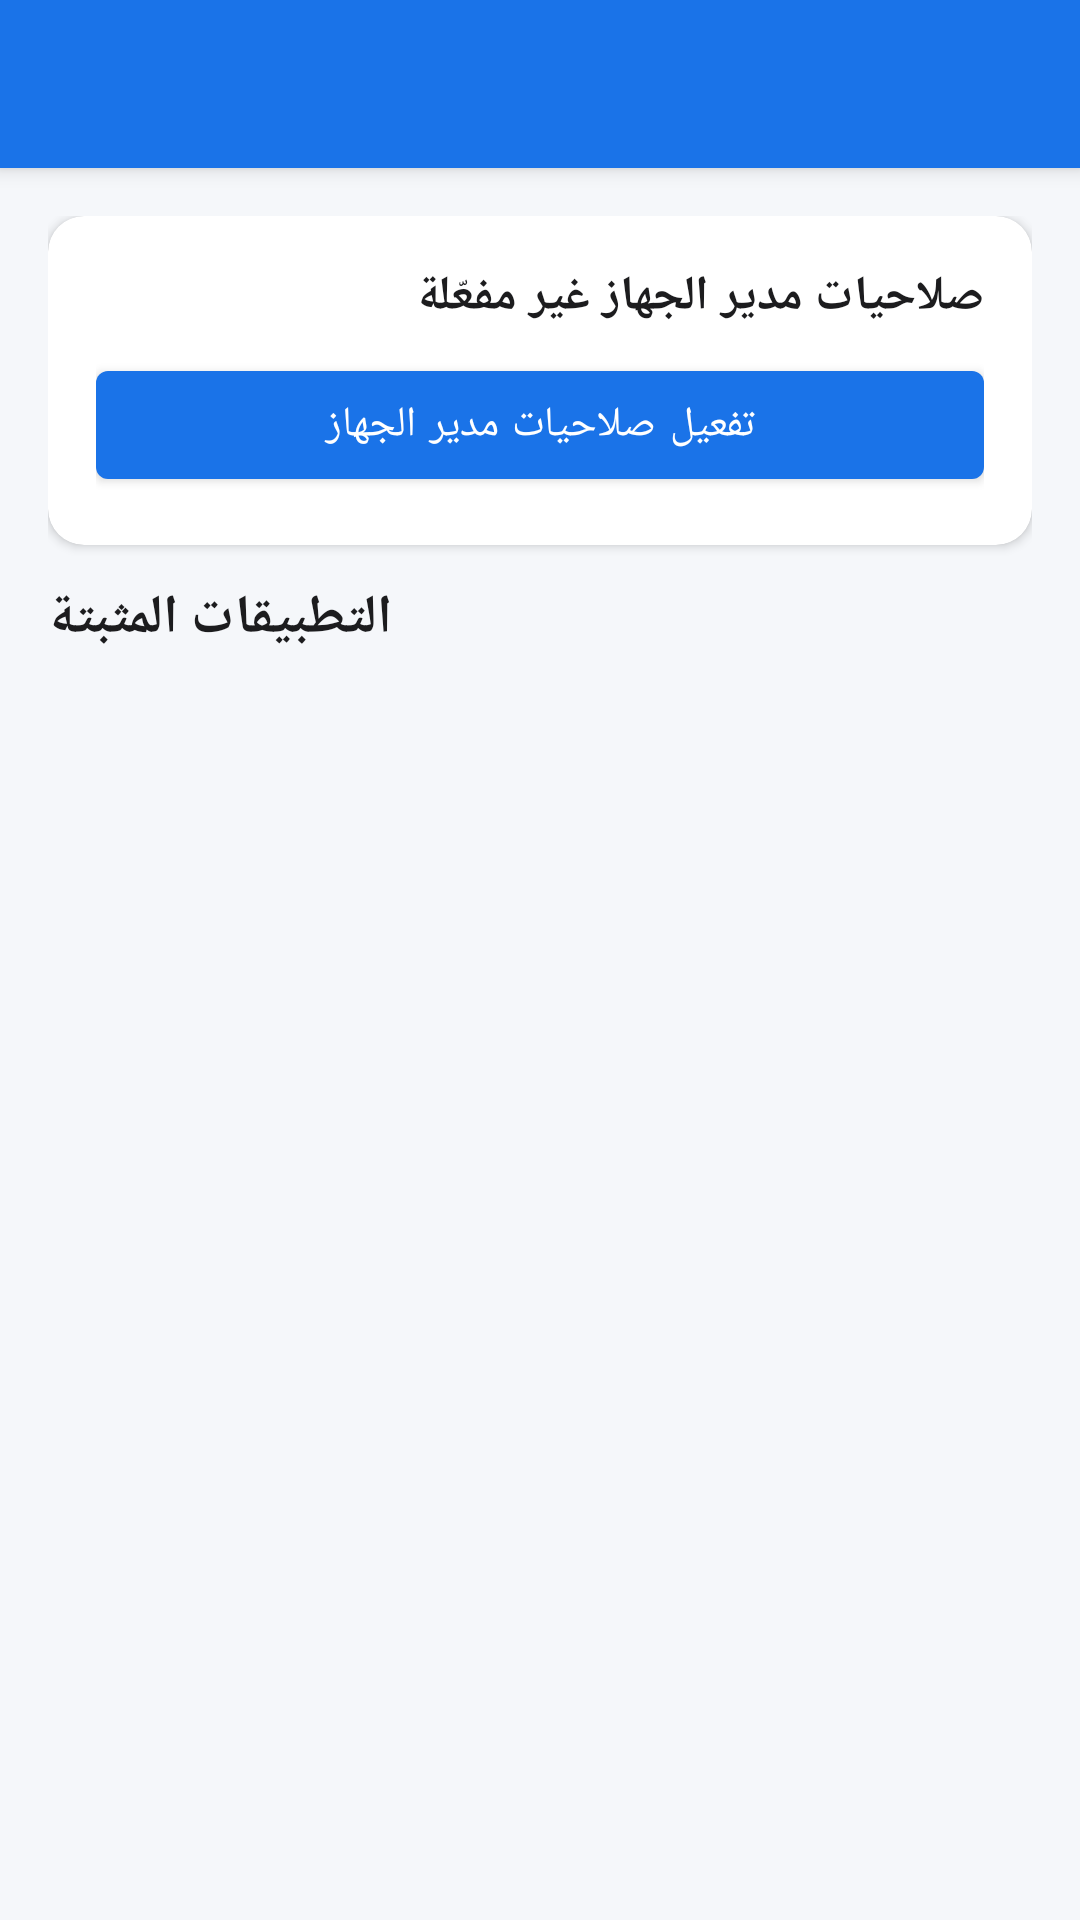

Android layout source for this screen:
<!-- AndroidManifest.xml: application theme Theme.PermissionManagerPro -->
<!-- res/layout/activity_main.xml -->
<?xml version="1.0" encoding="utf-8"?>
<androidx.coordinatorlayout.widget.CoordinatorLayout xmlns:android="http://schemas.android.com/apk/res/android"
    xmlns:app="http://schemas.android.com/apk/res-auto"
    xmlns:tools="http://schemas.android.com/tools"
    android:layout_width="match_parent"
    android:layout_height="match_parent"
    android:background="@color/background">

    <com.google.android.material.appbar.AppBarLayout
        android:layout_width="match_parent"
        android:layout_height="wrap_content">

        <com.google.android.material.appbar.MaterialToolbar
            android:id="@+id/toolbar"
            android:layout_width="match_parent"
            android:layout_height="?attr/actionBarSize"
            android:background="@color/primary"
            android:title="@string/app_name"
            app:titleTextColor="@android:color/white" />

    </com.google.android.material.appbar.AppBarLayout>

    <androidx.core.widget.NestedScrollView
        android:layout_width="match_parent"
        android:layout_height="match_parent"
        app:layout_behavior="@string/appbar_scrolling_view_behavior">

        <LinearLayout
            android:layout_width="match_parent"
            android:layout_height="wrap_content"
            android:orientation="vertical"
            android:padding="16dp">

            <com.google.android.material.card.MaterialCardView
                android:layout_width="match_parent"
                android:layout_height="wrap_content"
                android:layout_marginBottom="12dp"
                app:cardCornerRadius="12dp"
                app:cardElevation="2dp">

                <LinearLayout
                    android:layout_width="match_parent"
                    android:layout_height="wrap_content"
                    android:orientation="vertical"
                    android:padding="16dp">

                    <TextView
                        android:id="@+id/tvDeviceAdminStatus"
                        android:layout_width="match_parent"
                        android:layout_height="wrap_content"
                        android:text="@string/device_admin_inactive"
                        android:textColor="@color/text_primary"
                        android:textSize="16sp"
                        android:textStyle="bold" />

                    <com.google.android.material.button.MaterialButton
                        android:id="@+id/btnDeviceAdmin"
                        android:layout_width="match_parent"
                        android:layout_height="wrap_content"
                        android:layout_marginTop="8dp"
                        android:text="@string/btn_enable_device_admin" />

                </LinearLayout>
            </com.google.android.material.card.MaterialCardView>

            <TextView
                android:layout_width="wrap_content"
                android:layout_height="wrap_content"
                android:layout_marginBottom="8dp"
                android:text="@string/label_installed_apps"
                android:textColor="@color/text_primary"
                android:textSize="18sp"
                android:textStyle="bold" />

            <androidx.recyclerview.widget.RecyclerView
                android:id="@+id/recyclerApps"
                android:layout_width="match_parent"
                android:layout_height="wrap_content"
                android:nestedScrollingEnabled="false"
                tools:listitem="@layout/item_app" />

        </LinearLayout>
    </androidx.core.widget.NestedScrollView>

    <ProgressBar
        android:id="@+id/progressBar"
        android:layout_width="wrap_content"
        android:layout_height="wrap_content"
        android:layout_gravity="center"
        android:visibility="gone" />

</androidx.coordinatorlayout.widget.CoordinatorLayout>
<!-- res/layout/item_app.xml (included above) -->
<?xml version="1.0" encoding="utf-8"?>
<com.google.android.material.card.MaterialCardView xmlns:android="http://schemas.android.com/apk/res/android"
    xmlns:app="http://schemas.android.com/apk/res-auto"
    xmlns:tools="http://schemas.android.com/tools"
    android:layout_width="match_parent"
    android:layout_height="wrap_content"
    android:layout_marginBottom="8dp"
    app:cardCornerRadius="10dp"
    app:cardElevation="1dp">

    <LinearLayout
        android:layout_width="match_parent"
        android:layout_height="wrap_content"
        android:orientation="horizontal"
        android:padding="12dp"
        android:gravity="center_vertical">

        <ImageView
            android:id="@+id/ivAppIcon"
            android:layout_width="42dp"
            android:layout_height="42dp"
            android:layout_marginEnd="12dp"
            tools:src="@mipmap/ic_launcher"
            tools:ignore="ContentDescription" />

        <LinearLayout
            android:layout_width="0dp"
            android:layout_height="wrap_content"
            android:layout_weight="1"
            android:orientation="vertical">

            <TextView
                android:id="@+id/tvAppName"
                android:layout_width="match_parent"
                android:layout_height="wrap_content"
                android:textColor="@color/text_primary"
                android:textSize="15sp"
                android:textStyle="bold"
                tools:text="اسم التطبيق" />

            <TextView
                android:id="@+id/tvPermissionCount"
                android:layout_width="match_parent"
                android:layout_height="wrap_content"
                android:textColor="@color/text_secondary"
                android:textSize="13sp"
                tools:text="5 صلاحيات ممنوحة" />

        </LinearLayout>

        <View
            android:id="@+id/statusDot"
            android:layout_width="10dp"
            android:layout_height="10dp"
            android:background="@drawable/dot_success" />

    </LinearLayout>
</com.google.android.material.card.MaterialCardView>
<!-- resources referenced by this layout -->
<resources>
  <color name="background">#F5F7FA</color>
  <color name="primary">#1A73E8</color>
  <color name="text_primary">#1C1C1E</color>
  <color name="text_secondary">#6E6E73</color>
  <!-- mipmap ic_launcher: png bitmap (mipmap-hdpi, 465 bytes) -->
  <string name="app_name">Permission Manager Pro</string>
  <string name="btn_enable_device_admin">تفعيل صلاحيات مدير الجهاز</string>
  <string name="device_admin_inactive">صلاحيات مدير الجهاز غير مفعّلة</string>
  <string name="label_installed_apps">التطبيقات المثبتة</string>
  <style name="Theme.PermissionManagerPro" parent="Theme.MaterialComponents.DayNight.NoActionBar">
          <item name="colorPrimary">@color/primary</item>
          <item name="colorPrimaryDark">@color/primary_dark</item>
          <item name="colorAccent">@color/accent</item>
          <item name="android:windowBackground">@color/background</item>
          <item name="android:statusBarColor" tools:targetApi="l">@color/primary_dark</item>
      </style>
  <color name="primary_dark">#0D47A1</color>
  <color name="accent">#00BFA5</color>
</resources>
